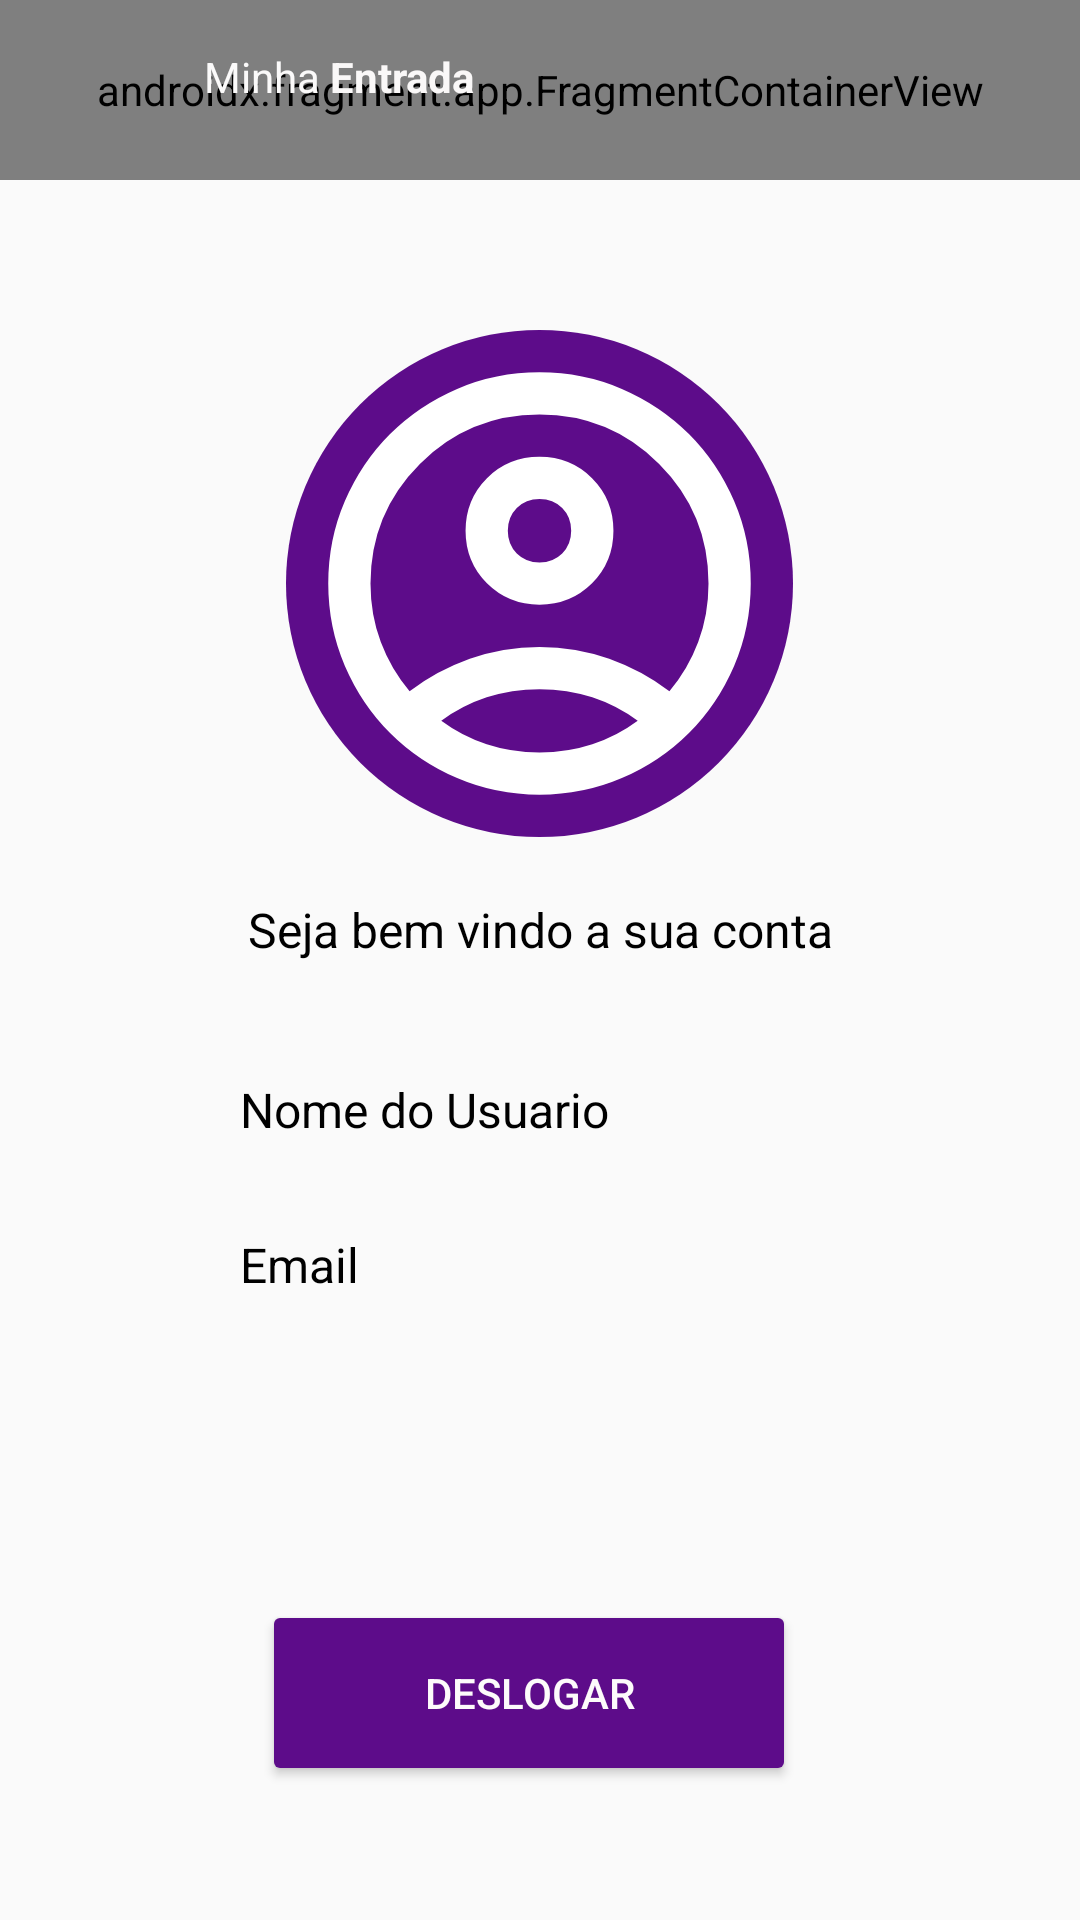

Android layout source for this screen:
<!-- AndroidManifest.xml: application theme Theme.Desafiotecnicomobile -->
<!-- res/layout/activity_main.xml -->
<?xml version="1.0" encoding="utf-8"?>
<androidx.core.widget.NestedScrollView
    xmlns:android="http://schemas.android.com/apk/res/android"
    xmlns:app="http://schemas.android.com/apk/res-auto"
    xmlns:tools="http://schemas.android.com/tools"
    android:layout_width="match_parent"
    android:layout_height="match_parent"
    android:fillViewport="true">

<androidx.constraintlayout.widget.ConstraintLayout
    android:id="@+id/main"
    android:layout_width="match_parent"
    android:layout_height="match_parent"
    android:orientation="horizontal"
    tools:context=".MainActivity">




    <androidx.fragment.app.FragmentContainerView
        android:id="@+id/fragmentContainerView3"
        android:name="androidx.appcompat.app.AppCompatDialogFragment"
        android:layout_width="match_parent"
        android:layout_height="60dp"
        android:background="#5D0C8A"
        app:layout_constraintEnd_toEndOf="parent"
        app:layout_constraintHorizontal_bias="0.0"
        app:layout_constraintStart_toStartOf="parent"
        app:layout_constraintTop_toTopOf="parent"
        app:layout_constraintVertical_bias="0.0" />

    <ImageView
        android:id="@+id/ImageMinhaEntrada2"
        android:layout_width="68dp"
        android:layout_height="51dp"
        app:layout_constraintBottom_toBottomOf="parent"
        app:layout_constraintStart_toStartOf="parent"
        app:layout_constraintTop_toTopOf="parent"
        app:layout_constraintVertical_bias="0.0"
        app:srcCompat="@drawable/logo_cortada" />


    <TextView
        android:id="@+id/TopLayoutMinha2"
        android:layout_width="wrap_content"
        android:layout_height="wrap_content"
        android:layout_marginTop="16dp"
        android:text="Minha"
        android:textColor="#FBFAFA"
        app:layout_constraintEnd_toEndOf="parent"
        app:layout_constraintHorizontal_bias="0.0"
        app:layout_constraintStart_toEndOf="@+id/ImageMinhaEntrada2"
        app:layout_constraintTop_toTopOf="parent" />

    <TextView
        android:id="@+id/TopLayoutEntrada2"
        android:layout_width="55dp"
        android:layout_height="19dp"
        android:layout_marginTop="16dp"
        android:layout_marginEnd="236dp"
        android:text=" Entrada"
        android:textColor="#FAF8F8"
        android:textStyle="bold"
        app:layout_constraintEnd_toEndOf="parent"
        app:layout_constraintHorizontal_bias="0.0"
        app:layout_constraintStart_toEndOf="@+id/TopLayoutMinha2"
        app:layout_constraintTop_toTopOf="parent" />


    <ImageView
        android:id="@+id/ImageUser"
        android:layout_width="300dp"
        android:layout_height="169dp"
        android:layout_marginTop="50dp"
        android:layout_marginStart="10dp"
        android:layout_marginEnd="10dp"
        android:src="@drawable/ic_user"
        app:layout_constraintEnd_toEndOf="parent"
        app:layout_constraintHorizontal_bias="0.495"
        app:layout_constraintStart_toStartOf="parent"
        app:layout_constraintTop_toBottomOf="@+id/fragmentContainerView3" />

    <TextView
        android:id="@+id/nameuser"
        android:layout_width="0dp"
        android:layout_height="wrap_content"
        android:layout_marginTop="80dp"
        android:layout_marginStart="80dp"
        android:layout_marginEnd="50dp"
        android:text="Nome do Usuario"
        android:textSize="16sp"
        app:layout_constraintEnd_toEndOf="parent"
        app:layout_constraintStart_toStartOf="parent"
        app:layout_constraintTop_toBottomOf="@+id/ImageUser"
        android:textColor="@color/black"/>

    <TextView
        android:id="@+id/emailuser"
        android:layout_width="0dp"
        android:layout_height="wrap_content"
        android:layout_marginStart="80dp"
        android:layout_marginTop="30dp"
        android:layout_marginEnd="50dp"
        android:text="Email"
        android:textSize="16sp"
        app:layout_constraintEnd_toEndOf="parent"
        app:layout_constraintHorizontal_bias="0.253"
        app:layout_constraintStart_toStartOf="parent"
        app:layout_constraintTop_toBottomOf="@+id/nameuser"
        android:textColor="@color/black"/>

    <Button
        android:id="@+id/deslogar"
        android:layout_width="178dp"
        android:layout_height="62dp"
        android:layout_marginTop="101dp"
        android:layout_marginBottom="172dp"
        android:layout_marginStart="50dp"
        android:layout_marginEnd="50dp"
        android:backgroundTint="#5D0C8A"
        android:text="Deslogar"
        android:textColor="#FDFBFB"
        app:layout_constraintBottom_toBottomOf="parent"
        app:layout_constraintEnd_toEndOf="parent"
        app:layout_constraintHorizontal_bias="0.454"
        app:layout_constraintStart_toStartOf="parent"
        app:layout_constraintTop_toBottomOf="@+id/emailuser"
        app:layout_constraintVertical_bias="1.0" />

    <ImageView
        android:id="@+id/ImagePerson"
        android:layout_width="40dp"
        android:layout_height="30dp"
        android:layout_marginTop="80dp"
        app:layout_constraintEnd_toStartOf="@+id/nameuser"
        app:layout_constraintHorizontal_bias="0.7"
        app:layout_constraintStart_toStartOf="parent"
        app:layout_constraintTop_toBottomOf="@+id/ImageUser"
        app:srcCompat="@drawable/container_name_user" />

    <ImageView
        android:id="@+id/ImageEmail"
        android:layout_width="40dp"
        android:layout_height="30dp"
        android:layout_marginTop="16dp"
        app:layout_constraintEnd_toStartOf="@+id/emailuser"
        app:layout_constraintHorizontal_bias="0.692"
        app:layout_constraintStart_toStartOf="parent"
        app:layout_constraintTop_toBottomOf="@+id/ImagePerson"
        app:srcCompat="@drawable/container_email" />

    <TextView
        android:id="@+id/TextWelcome"
        android:layout_width="wrap_content"
        android:layout_height="wrap_content"
        android:layout_marginTop="20dp"
        android:textSize="16sp"
        android:layout_marginStart="10dp"
        android:layout_marginEnd="10dp"
        android:text="Seja bem vindo a sua conta"
        app:layout_constraintEnd_toEndOf="parent"
        app:layout_constraintStart_toStartOf="parent"
        app:layout_constraintTop_toBottomOf="@+id/ImageUser"
        android:textColor="@color/black" />


</androidx.constraintlayout.widget.ConstraintLayout>
</androidx.core.widget.NestedScrollView>
<!-- resources referenced by this layout -->
<resources>
  <color name="black">#FF000000</color>
  <!-- drawable container_email (drawable) -->
  <vector
      xmlns:android="http://schemas.android.com/apk/res/android"
      android:autoMirrored="true"
      android:height="24dp"
      android:viewportHeight="960"
      android:viewportWidth="960"
      android:width="24dp">
  
      
  
      
      <path
          android:fillColor="#5D0C8A"
          android:pathData="M240,560L720,560L720,480L240,480L240,560ZM240,440L720,440L720,360L240,360L240,440ZM240,320L720,320L720,240L240,240L240,320ZM880,880L720,720L160,720Q127,720 103.5,696.5Q80,673 80,640L80,160Q80,127 103.5,103.5Q127,80 160,80L800,80Q833,80 856.5,103.5Q880,127 880,160L880,880ZM160,640L754,640L800,685L800,160Q800,160 800,160Q800,160 800,160L160,160Q160,160 160,160Q160,160 160,160L160,640Q160,640 160,640Q160,640 160,640ZM160,640Q160,640 160,640Q160,640 160,640L160,160Q160,160 160,160Q160,160 160,160L160,160Q160,160 160,160Q160,160 160,160L160,640Z"/>
  </vector>
  <!-- drawable container_name_user (drawable) -->
  <vector xmlns:android="http://schemas.android.com/apk/res/android"
      android:height="24dp"
      android:width="24dp"
      android:viewportWidth="960"
      android:viewportHeight="960">
  
      
  
      
      <path
          android:fillColor="#5D0C8A"
          android:pathData="M200,840Q167,840 143.5,816.5Q120,793 120,760L120,200Q120,167 143.5,143.5Q167,120 200,120L368,120Q382,84 412,62Q442,40 480,40Q518,40 548,62Q578,84 592,120L760,120Q793,120 816.5,143.5Q840,167 840,200L840,760Q840,793 816.5,816.5Q793,840 760,840L200,840ZM480,170Q493,170 501.5,161.5Q510,153 510,140Q510,127 501.5,118.5Q493,110 480,110Q467,110 458.5,118.5Q450,127 450,140Q450,153 458.5,161.5Q467,170 480,170ZM200,714Q254,661 325.5,630.5Q397,600 480,600Q563,600 634.5,630.5Q706,661 760,714L760,200Q760,200 760,200Q760,200 760,200L200,200Q200,200 200,200Q200,200 200,200L200,714ZM480,520Q538,520 579,479Q620,438 620,380Q620,322 579,281Q538,240 480,240Q422,240 381,281Q340,322 340,380Q340,438 381,479Q422,520 480,520ZM280,760L680,760Q680,757 680,755Q680,753 680,750Q638,715 587,697.5Q536,680 480,680Q424,680 373,697.5Q322,715 280,750Q280,753 280,755Q280,757 280,760ZM480,440Q455,440 437.5,422.5Q420,405 420,380Q420,355 437.5,337.5Q455,320 480,320Q505,320 522.5,337.5Q540,355 540,380Q540,405 522.5,422.5Q505,440 480,440ZM480,457L480,457Q480,457 480,457Q480,457 480,457L480,457Q480,457 480,457Q480,457 480,457L480,457Q480,457 480,457Q480,457 480,457Q480,457 480,457Q480,457 480,457Z"/>
  </vector>
  <style name="Theme.Desafiotecnicomobile" parent="android:Theme.Material.Light.NoActionBar" />
</resources>
